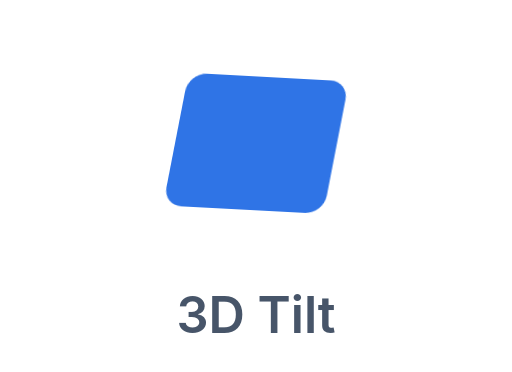
t = 0.00 s
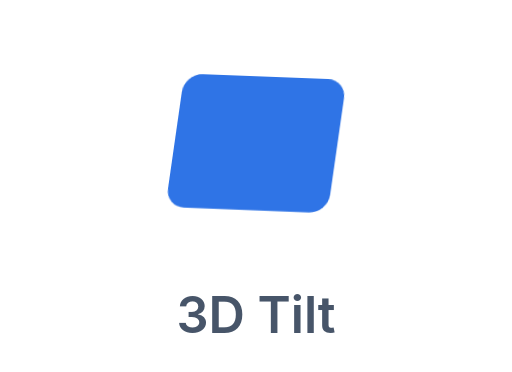
t = 0.33 s
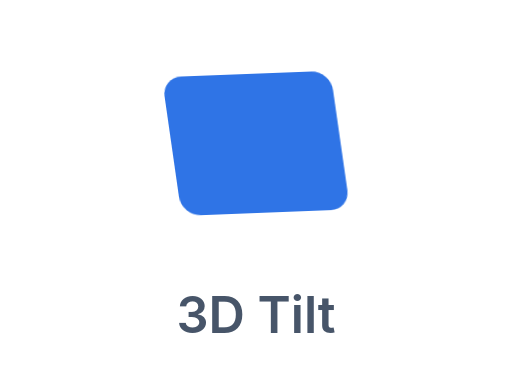
t = 0.98 s
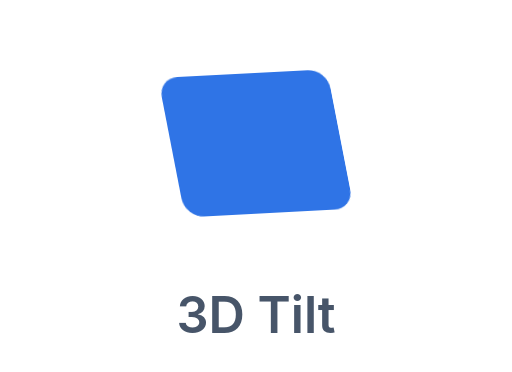
t = 1.30 s
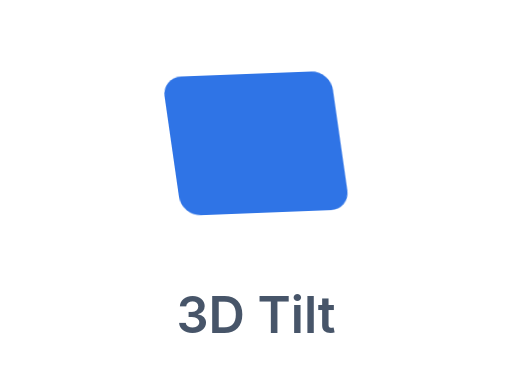
t = 1.63 s
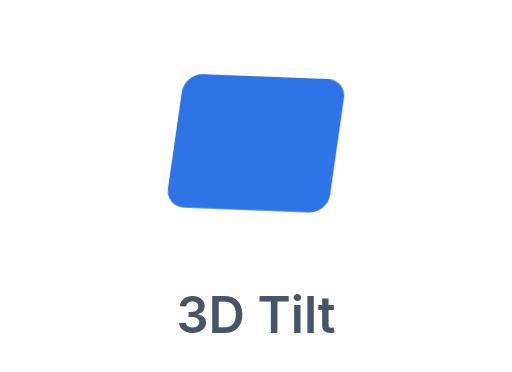
t = 2.28 s

The animated SVG that drew these frames (rendered in a browser with its animation timeline set to each time). Animation: 1 CSS @keyframes rule; one cycle of 2.60 s, repeats indefinitely.

<svg xmlns="http://www.w3.org/2000/svg" viewBox="0 0 132 96" role="img" aria-label="3D Tilt on hover">
  <style>
    .tilt{animation:tlt 2.6s ease-in-out infinite;transform-origin:66px 37px}
    @keyframes tlt{0%,100%{transform:skewX(-11deg) skewY(3deg) scale(.95)}50%{transform:skewX(11deg) skewY(-3deg) scale(1)}}
  </style>
  <rect class="tilt" x="44" y="19" width="44" height="36" rx="5" fill="#2f74e6"/>
  <text x="66" y="86" text-anchor="middle" font-family="-apple-system,Segoe UI,Roboto,Helvetica,Arial,sans-serif" font-size="13" font-weight="600" fill="#475569">3D Tilt</text>
</svg>
